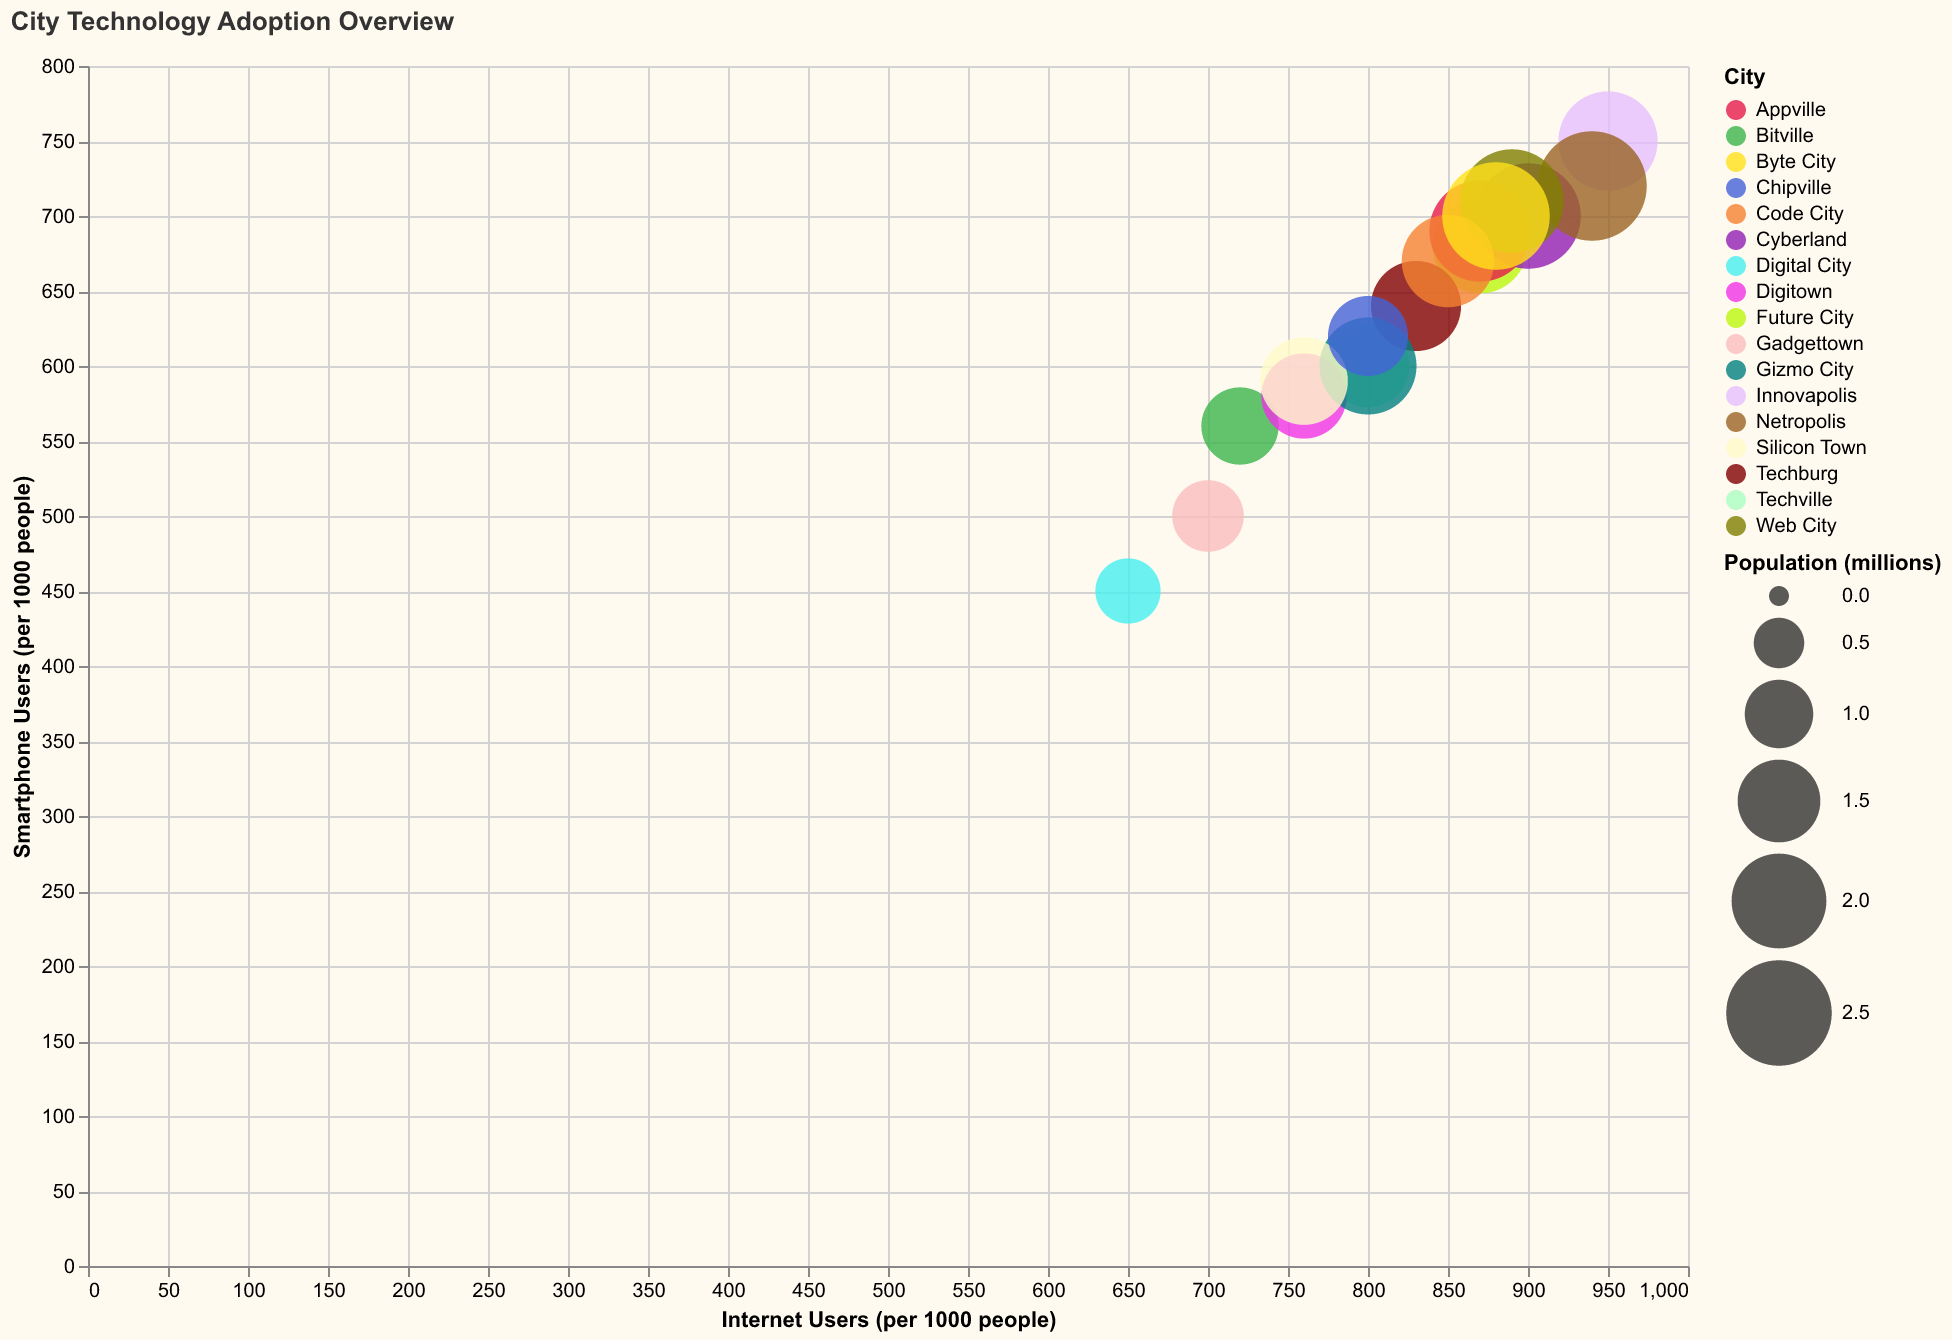

The data file committed next to this chart (first rows):
City, Internet Users (per 1000 people), Smartphone Users (per 1000 people), Population (millions)
Techville, 800, 600, 1.5
Innovapolis, 950, 750, 2.2
Gadgettown, 700, 500, 1.1
Future City, 870, 680, 2.0
Digital City, 650, 450, 0.9
Cyberland, 900, 700, 2.5
Bitville, 720, 560, 1.3
Techburg, 830, 640, 1.8
Digitown, 760, 580, 1.6
Gizmo City, 800, 600, 2.1
Appville, 870, 690, 2.3
Netropolis, 940, 720, 2.7
Web City, 890, 710, 2.4
Silicon Town, 760, 590, 1.7
Code City, 850, 670, 1.9
Chipville, 800, 620, 1.4
Byte City, 880, 700, 2.6
